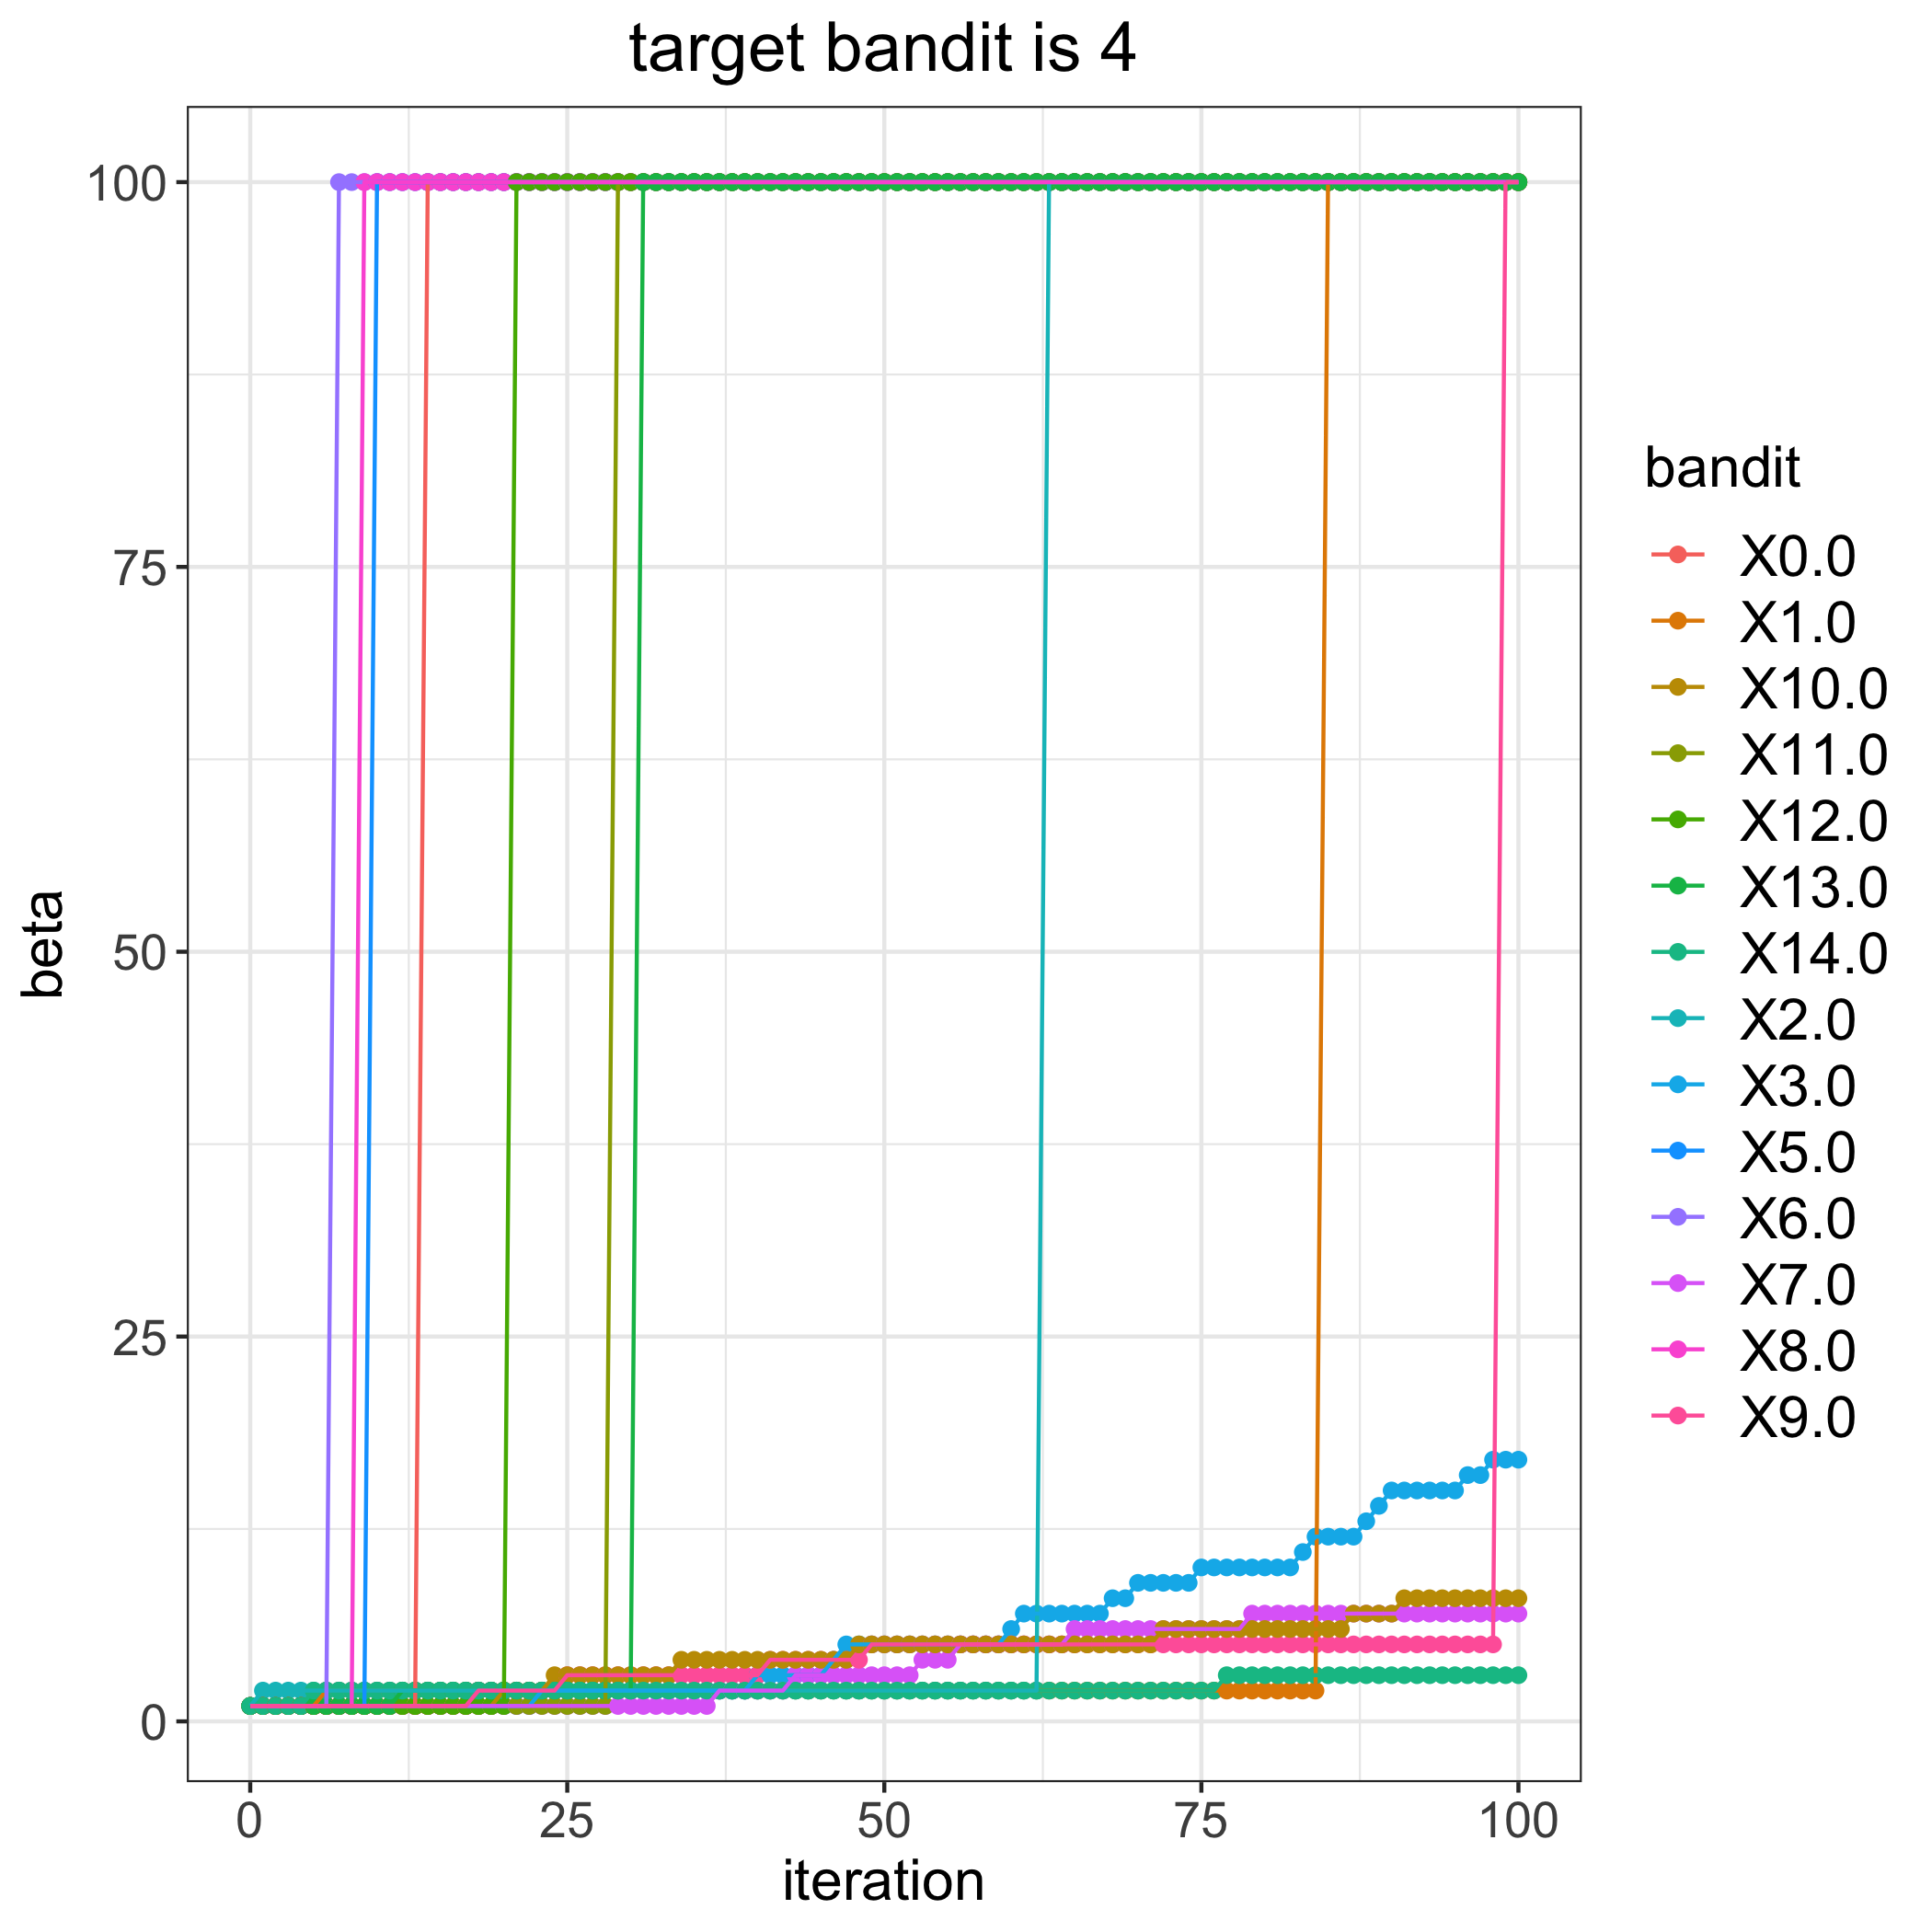

The file beside this chart, header and first rows:
, 0.0, 1.0, 2.0, 3.0, 5.0, 6.0, 7.0, 8.0, 9.0, 10.0, 11.0, 12.0, 13.0, 14.0
0, 1, 1, 1, 1, 1, 1, 1, 1, 1, 1, 1, 1, 1, 1
1, 1, 1, 2, 1, 1, 1, 1, 1, 1, 1, 1, 1, 1, 1
2, 1, 1, 2, 1, 1, 1, 1, 1, 1, 1, 1, 1, 1, 1
3, 1, 1, 2, 1, 1, 1, 1, 1, 1, 1, 1, 1, 1, 1
4, 1, 1, 2, 1, 1, 1, 1, 1, 1, 1, 1, 1, 1, 1
5, 1, 1, 2, 1, 1, 1, 1, 1, 1, 1, 1, 1, 1, 2
6, 1, 2, 2, 1, 1, 1, 1, 1, 1, 1, 1, 1, 1, 2
7, 1, 2, 2, 1, 1, 100, 1, 1, 1, 1, 1, 1, 1, 2
8, 1, 2, 2, 1, 1, 100, 1, 1, 1, 1, 1, 1, 1, 2
9, 1, 2, 2, 1, 1, 100, 1, 100, 1, 1, 1, 1, 1, 2
10, 1, 2, 2, 1, 100, 100, 1, 100, 1, 1, 1, 1, 1, 2
11, 1, 2, 2, 1, 100, 100, 1, 100, 1, 1, 1, 1, 1, 2
12, 1, 2, 2, 1, 100, 100, 1, 100, 1, 1, 1, 1, 2, 2
13, 1, 2, 2, 1, 100, 100, 1, 100, 1, 1, 1, 1, 2, 2
14, 100, 2, 2, 1, 100, 100, 1, 100, 1, 1, 1, 1, 2, 2
15, 100, 2, 2, 1, 100, 100, 1, 100, 1, 1, 1, 1, 2, 2
16, 100, 2, 2, 1, 100, 100, 1, 100, 1, 1, 1, 1, 2, 2
17, 100, 2, 2, 1, 100, 100, 1, 100, 1, 1, 1, 1, 2, 2
18, 100, 2, 2, 1, 100, 100, 1, 100, 2, 1, 1, 1, 2, 2
19, 100, 2, 2, 1, 100, 100, 1, 100, 2, 1, 1, 1, 2, 2
20, 100, 2, 2, 1, 100, 100, 1, 100, 2, 2, 1, 1, 2, 2
21, 100, 2, 2, 1, 100, 100, 1, 100, 2, 2, 1, 100, 2, 2
22, 100, 2, 2, 1, 100, 100, 1, 100, 2, 2, 1, 100, 2, 2
23, 100, 2, 2, 2, 100, 100, 1, 100, 2, 2, 1, 100, 2, 2
24, 100, 2, 2, 2, 100, 100, 1, 100, 2, 3, 1, 100, 2, 2
25, 100, 2, 2, 2, 100, 100, 1, 100, 3, 3, 1, 100, 2, 2
26, 100, 2, 2, 2, 100, 100, 1, 100, 3, 3, 1, 100, 2, 2
27, 100, 2, 2, 2, 100, 100, 1, 100, 3, 3, 1, 100, 2, 2
28, 100, 2, 2, 2, 100, 100, 1, 100, 3, 3, 1, 100, 2, 2
29, 100, 2, 2, 2, 100, 100, 1, 100, 3, 3, 100, 100, 2, 2
30, 100, 2, 2, 2, 100, 100, 1, 100, 3, 3, 100, 100, 2, 2
31, 100, 2, 2, 2, 100, 100, 1, 100, 3, 3, 100, 100, 100, 2
32, 100, 2, 2, 2, 100, 100, 1, 100, 3, 3, 100, 100, 100, 2
33, 100, 2, 2, 2, 100, 100, 1, 100, 3, 3, 100, 100, 100, 2
34, 100, 2, 2, 2, 100, 100, 1, 100, 3, 4, 100, 100, 100, 2
35, 100, 2, 2, 2, 100, 100, 1, 100, 3, 4, 100, 100, 100, 2
36, 100, 2, 2, 2, 100, 100, 1, 100, 3, 4, 100, 100, 100, 2
37, 100, 2, 2, 2, 100, 100, 2, 100, 3, 4, 100, 100, 100, 2
38, 100, 2, 2, 2, 100, 100, 2, 100, 3, 4, 100, 100, 100, 2
39, 100, 2, 2, 2, 100, 100, 2, 100, 3, 4, 100, 100, 100, 2
40, 100, 2, 2, 3, 100, 100, 2, 100, 3, 4, 100, 100, 100, 2
41, 100, 2, 2, 3, 100, 100, 2, 100, 4, 4, 100, 100, 100, 2
42, 100, 2, 2, 3, 100, 100, 2, 100, 4, 4, 100, 100, 100, 2
43, 100, 2, 2, 3, 100, 100, 3, 100, 4, 4, 100, 100, 100, 2
44, 100, 2, 2, 3, 100, 100, 3, 100, 4, 4, 100, 100, 100, 2
45, 100, 2, 2, 3, 100, 100, 3, 100, 4, 4, 100, 100, 100, 2
46, 100, 2, 2, 4, 100, 100, 3, 100, 4, 4, 100, 100, 100, 2
47, 100, 2, 2, 5, 100, 100, 3, 100, 4, 4, 100, 100, 100, 2
48, 100, 2, 2, 5, 100, 100, 3, 100, 4, 5, 100, 100, 100, 2
49, 100, 2, 2, 5, 100, 100, 3, 100, 5, 5, 100, 100, 100, 2
50, 100, 2, 2, 5, 100, 100, 3, 100, 5, 5, 100, 100, 100, 2
51, 100, 2, 2, 5, 100, 100, 3, 100, 5, 5, 100, 100, 100, 2
52, 100, 2, 2, 5, 100, 100, 3, 100, 5, 5, 100, 100, 100, 2
53, 100, 2, 2, 5, 100, 100, 4, 100, 5, 5, 100, 100, 100, 2
54, 100, 2, 2, 5, 100, 100, 4, 100, 5, 5, 100, 100, 100, 2
55, 100, 2, 2, 5, 100, 100, 4, 100, 5, 5, 100, 100, 100, 2
56, 100, 2, 2, 5, 100, 100, 5, 100, 5, 5, 100, 100, 100, 2
57, 100, 2, 2, 5, 100, 100, 5, 100, 5, 5, 100, 100, 100, 2
58, 100, 2, 2, 5, 100, 100, 5, 100, 5, 5, 100, 100, 100, 2
59, 100, 2, 2, 5, 100, 100, 5, 100, 5, 5, 100, 100, 100, 2
... 41 more rows
